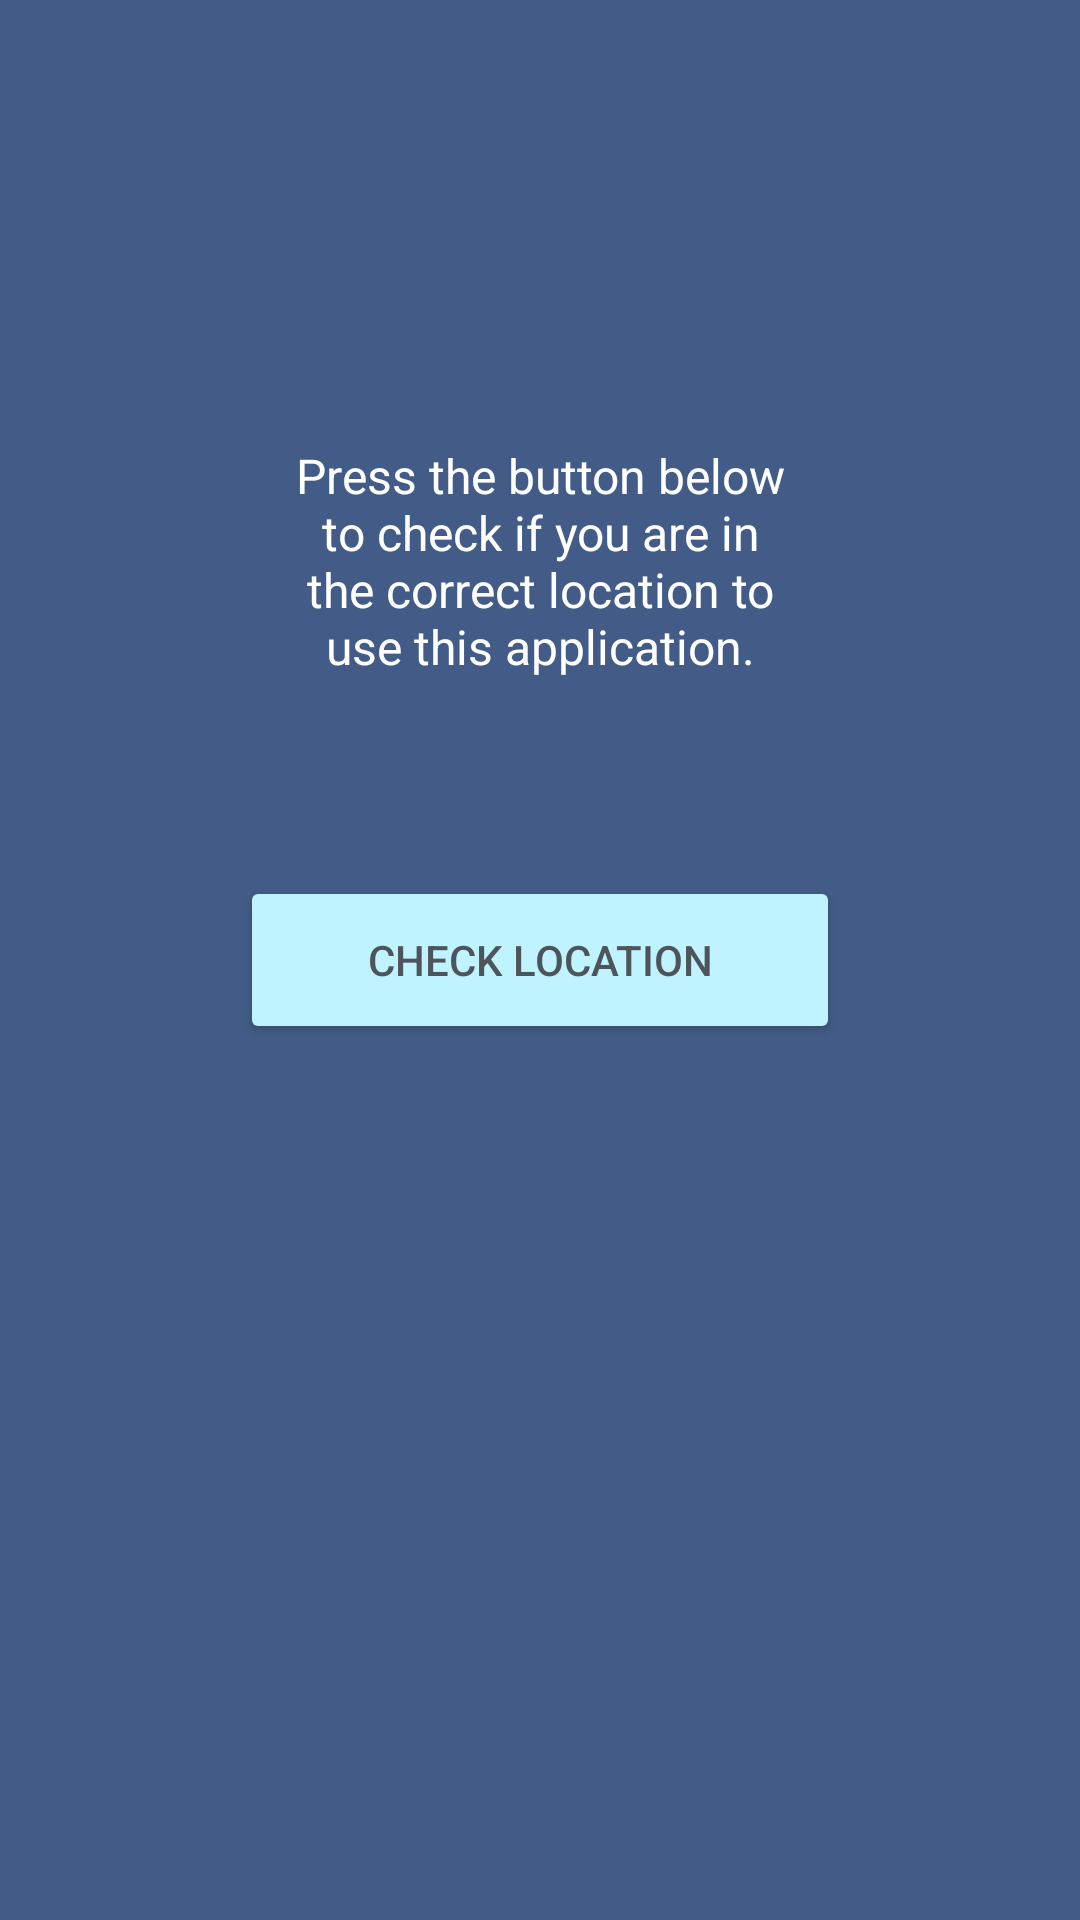

This screen was rendered from an Android layout file. Write that file and the resources it references.
<!-- AndroidManifest.xml: application theme AppTheme -->
<!-- res/layout/activity_location.xml -->
<?xml version="1.0" encoding="utf-8"?>

<androidx.constraintlayout.widget.ConstraintLayout xmlns:android="http://schemas.android.com/apk/res/android"
    xmlns:app="http://schemas.android.com/apk/res-auto"
    xmlns:tools="http://schemas.android.com/tools"
    android:layout_width="match_parent"
    android:layout_height="match_parent"
    tools:context=".Activities.LocationActivity"
    android:background="@color/screenBackground">

    <Button
        android:id="@+id/button"
        style="@style/Widget.AppCompat.Button.Colored"
        android:layout_width="200dp"
        android:layout_height="56dp"
        android:text="Check Location"
        android:textColor="@color/otherTextColour"
        app:layout_constraintBottom_toBottomOf="parent"
        app:layout_constraintEnd_toEndOf="parent"
        app:layout_constraintStart_toStartOf="parent"
        app:layout_constraintTop_toTopOf="parent" />

    <TextView
        android:id="@+id/textView7"
        android:layout_width="169dp"
        android:layout_height="138dp"
        android:layout_marginStart="8dp"
        android:layout_marginLeft="8dp"
        android:layout_marginTop="8dp"
        android:layout_marginEnd="8dp"
        android:layout_marginRight="8dp"
        android:layout_marginBottom="8dp"
        android:background="@color/screenBackground"
        android:gravity="center"
        android:text="Press the button below to check if you are in the correct location to use this application."
        android:textColor="@android:color/white"
        android:textSize="16sp"
        app:layout_constraintBottom_toTopOf="@+id/button"
        app:layout_constraintEnd_toEndOf="parent"
        app:layout_constraintStart_toStartOf="parent"
        app:layout_constraintTop_toTopOf="parent"
        app:layout_constraintVertical_bias="0.797" />
</androidx.constraintlayout.widget.ConstraintLayout>
<!-- resources referenced by this layout -->
<resources>
  <color name="otherTextColour">#4d555b</color>
  <color name="screenBackground">#425c87</color>
  <style name="AppTheme" parent="Theme.AppCompat.Light.DarkActionBar">
          
          <item name="colorPrimary">#374259</item>
          <item name="colorPrimaryDark">@color/colorPrimaryDark</item>
          <item name="colorAccent">@color/colorAccent</item>
      </style>
  <color name="colorPrimaryDark">#00574B</color>
  <color name="colorAccent">#bef3ff</color>
</resources>
